Run: headless pygame with SDL's dummy video driver; simulated clock (each Clock.tick advances the game by its frame time, no real sleeping); random seed 0; keys injected as events and as key.get_pressed() state; no mouse input.
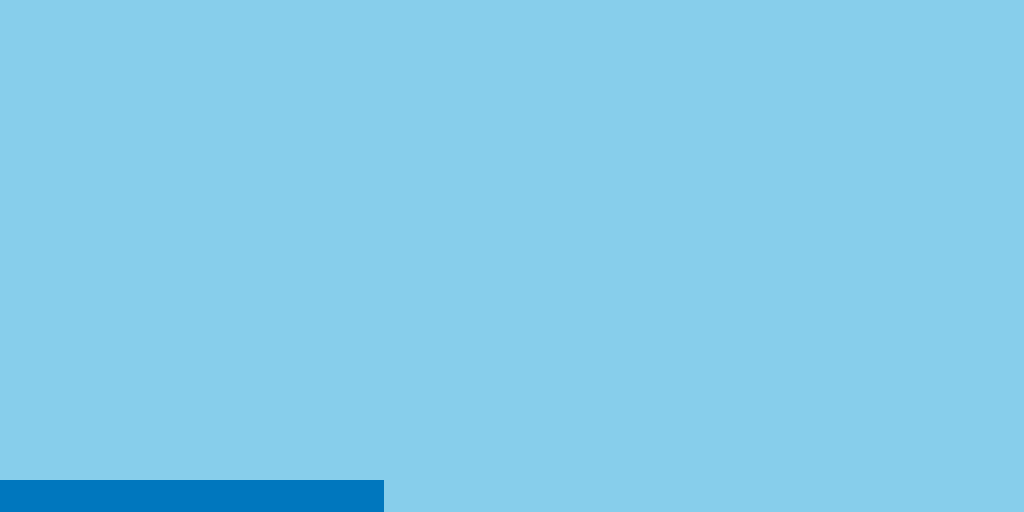
Frame 1 of 4 · flips 1–60 · no input
Frame 2 of 4 · flips 61–180 · tapped SPACE, RETURN · held RIGHT (→), D · screen unchanged from frame 1, image omitted
Frame 3 of 4 · flips 181–300 · held DOWN (↓), S · screen unchanged from frame 2, image omitted
Frame 4 of 4 · flips 301–420 · held LEFT (←), A, UP (↑), W · screen unchanged from frame 3, image omitted

The pygame program that drew these frames:

import pygame
import sys
from pygame.locals import *

green = (40, 255, 30)
brown = (40, 60, 90)
red = (155, 20, 30)
yellow = (0, 155, 155)
skyBlue = (135, 206, 235)
waterBlue = (0, 119, 190)

grass = 0
dirt = 1
lava = 2
sky = 3
water = 4

# Creates a dictionary for the tiles
colours = {
    grass: green,
    dirt: brown,
    lava: red,
    sky: skyBlue,
    water: waterBlue
}

tilemap = [
    [sky, sky, sky, sky, sky, sky, sky, sky, sky, sky, sky, sky, sky, sky, sky, sky, sky, sky, sky, sky, sky, sky, sky, sky, sky, sky, sky, sky, sky, sky, sky, sky],
    [sky, sky, sky, sky, sky, sky, sky, sky, sky, sky, sky, sky, sky, sky, sky, sky, sky, sky, sky, sky, sky, sky, sky, sky, sky, sky, sky, sky, sky, sky, sky, sky],
    [sky, sky, sky, sky, sky, sky, sky, sky, sky, sky, sky, sky, sky, sky, sky, sky, sky, sky, sky, sky, sky, sky, sky, sky, sky, sky, sky, sky, sky, sky, sky, sky],
    [sky, sky, sky, sky, sky, sky, sky, sky, sky, sky, sky, sky, sky, sky, sky, sky, sky, sky, sky, sky, sky, sky, sky, sky, sky, sky, sky, sky, sky, sky, sky, sky],
    [sky, sky, sky, sky, sky, sky, sky, sky, sky, sky, sky, sky, sky, sky, sky, sky, sky, sky, sky, sky, sky, sky, sky, sky, sky, sky, sky, sky, sky, sky, sky, sky],
    [sky, sky, sky, sky, sky, sky, sky, sky, sky, sky, sky, sky, sky, sky, sky, sky, sky, sky, sky, sky, sky, sky, sky, sky, sky, sky, sky, sky, sky, sky, sky, sky],
    [sky, sky, sky, sky, sky, sky, sky, sky, sky, sky, sky, sky, sky, sky, sky, sky, sky, sky, sky, sky, sky, sky, sky, sky, sky, sky, sky, sky, sky, sky, sky, sky],
    [sky, sky, sky, sky, sky, sky, sky, sky, sky, sky, sky, sky, sky, sky, sky, sky, sky, sky, sky, sky, sky, sky, sky, sky, sky, sky, sky, sky, sky, sky, sky, sky],
    [sky, sky, sky, sky, sky, sky, sky, sky, sky, sky, sky, sky, sky, sky, sky, sky, sky, sky, sky, sky, sky, sky, sky, sky, sky, sky, sky, sky, sky, sky, sky, sky],
    [sky, sky, sky, sky, sky, sky, sky, sky, sky, sky, sky, sky, sky, sky, sky, sky, sky, sky, sky, sky, sky, sky, sky, sky, sky, sky, sky, sky, sky, sky, sky, sky],
    [sky, sky, sky, sky, sky, sky, sky, sky, sky, sky, sky, sky, sky, sky, sky, sky, sky, sky, sky, sky, sky, sky, sky, sky, sky, sky, sky, sky, sky, sky, sky, sky],
    [sky, sky, sky, sky, sky, sky, sky, sky, sky, sky, sky, sky, sky, sky, sky, sky, sky, sky, sky, sky, sky, sky, sky, sky, sky, sky, sky, sky, sky, sky, sky, sky],
    [sky, sky, sky, sky, sky, sky, sky, sky, sky, sky, sky, sky, sky, sky, sky, sky, sky, sky, sky, sky, sky, sky, sky, sky, sky, sky, sky, sky, sky, sky, sky, sky],
    [sky, sky, sky, sky, sky, sky, sky, sky, sky, sky, sky, sky, sky, sky, sky, sky, sky, sky, sky, sky, sky, sky, sky, sky, sky, sky, sky, sky, sky, sky, sky, sky],
    [sky, sky, sky, sky, sky, sky, sky, sky, sky, sky, sky, sky, sky, sky, sky, sky, sky, sky, sky, sky, sky, sky, sky, sky, sky, sky, sky, sky, sky, sky, sky, sky],
    [water, water, water, water, water, water, water, water, water, water, water, water, sky, sky, sky, sky, sky, sky, sky, sky, sky, sky, sky, sky, sky, sky, sky, sky, sky, sky, sky, sky]
]

# Game Dimensions
tilesize = 32
mapWidth = 32
mapHeight = 16

pygame.init()
screen = pygame.display.set_mode((mapWidth * tilesize, mapHeight * tilesize))

is_running = True

while is_running:
    for event in pygame.event.get():
        if event.type == QUIT:
            pygame.quit()
            sys.exit()
        pygame.event.post(event)

    for row in range(mapHeight):
        for column in range(mapWidth):
            pygame.draw.rect(screen, colours[tilemap[row][column]],
                             (column * tilesize, row * tilesize, tilesize, tilesize))
    pygame.display.update()
